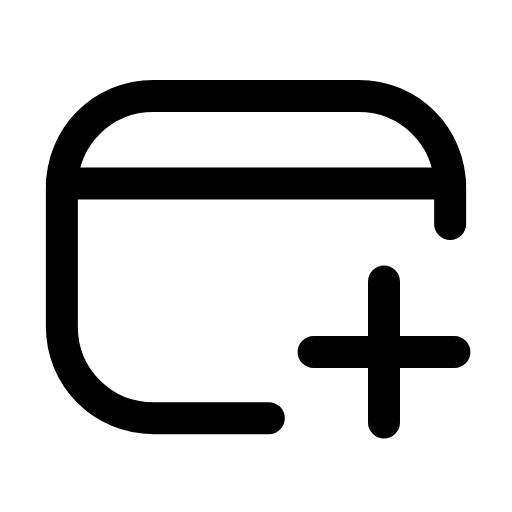
t = 0.00 s
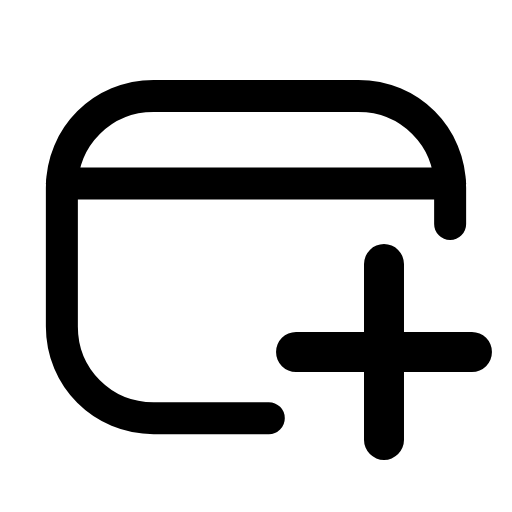
t = 0.25 s
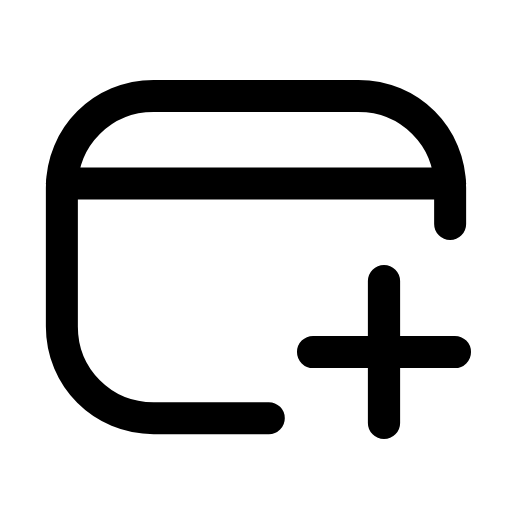
t = 0.51 s
t = 0.73 s: frame unchanged from t = 0.00 s, image omitted
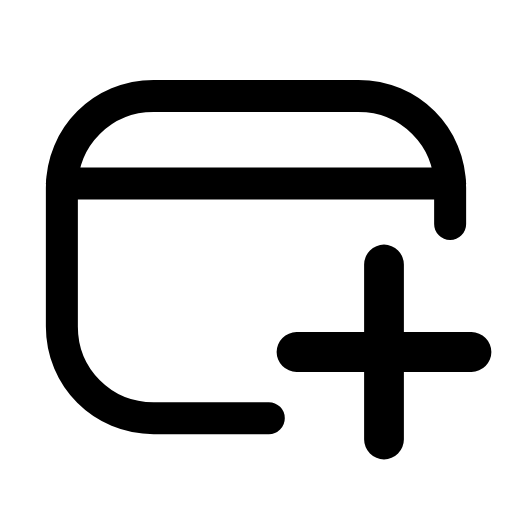
t = 1.01 s
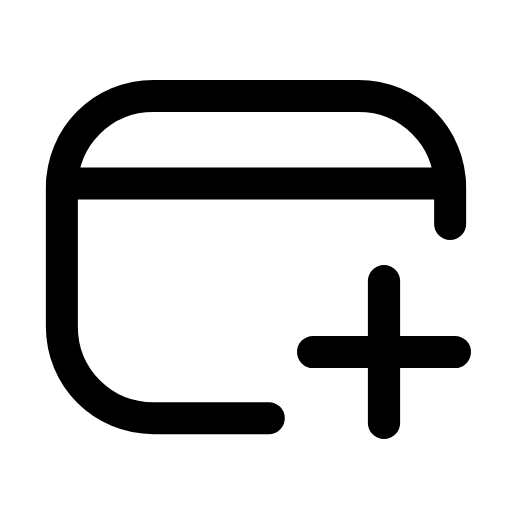
t = 1.24 s

The animated SVG that drew these frames (rendered in a browser with its animation timeline set to each time). Animation: 1 SMIL element (animateTransform=1); one cycle of 1.50 s, repeats indefinitely.

<svg xmlns="http://www.w3.org/2000/svg" width="24" height="24" viewBox="0 0 24 24" fill="none"><path stroke="currentColor" stroke-width="1.5" stroke-linecap="round" stroke-linejoin="round" fill="none" d="M12.6 19.6L7.2 19.6C4.8 19.6 2.9 17.7 2.9 15.3L2.9 8.8C2.9 6.4 4.8 4.5 7.2 4.5L16.8 4.5C19.2 4.5 21.1 6.4 21.1 8.8L21.1 10.5"></path><line stroke="currentColor" stroke-width="1.5" stroke-linecap="round" stroke-linejoin="round" fill="none" x1="2.9" y1="8.6" x2="21.1" y2="8.6"></line><g transform="translate(18 16.5)"><g><animateTransform attributeName="transform" type="scale" values="1;1.25;1;1;1.25;1;1" keyTimes="0;0.225;0.45;0.6;0.75;0.9;1" dur="1.5s" repeatCount="indefinite" calcMode="spline" keySplines="0.16 1 0.3 1;0.16 1 0.3 1;0.16 1 0.3 1;0.16 1 0.3 1;0.16 1 0.3 1;0.16 1 0.3 1"/><g transform="translate(-18 -16.5)"><g><path stroke="currentColor" stroke-width="1.5" stroke-linecap="round" stroke-linejoin="round" fill="none" d="M18 13.2L18 19.8M14.7 16.5L21.3 16.5"></path></g></g></g></g></svg>
